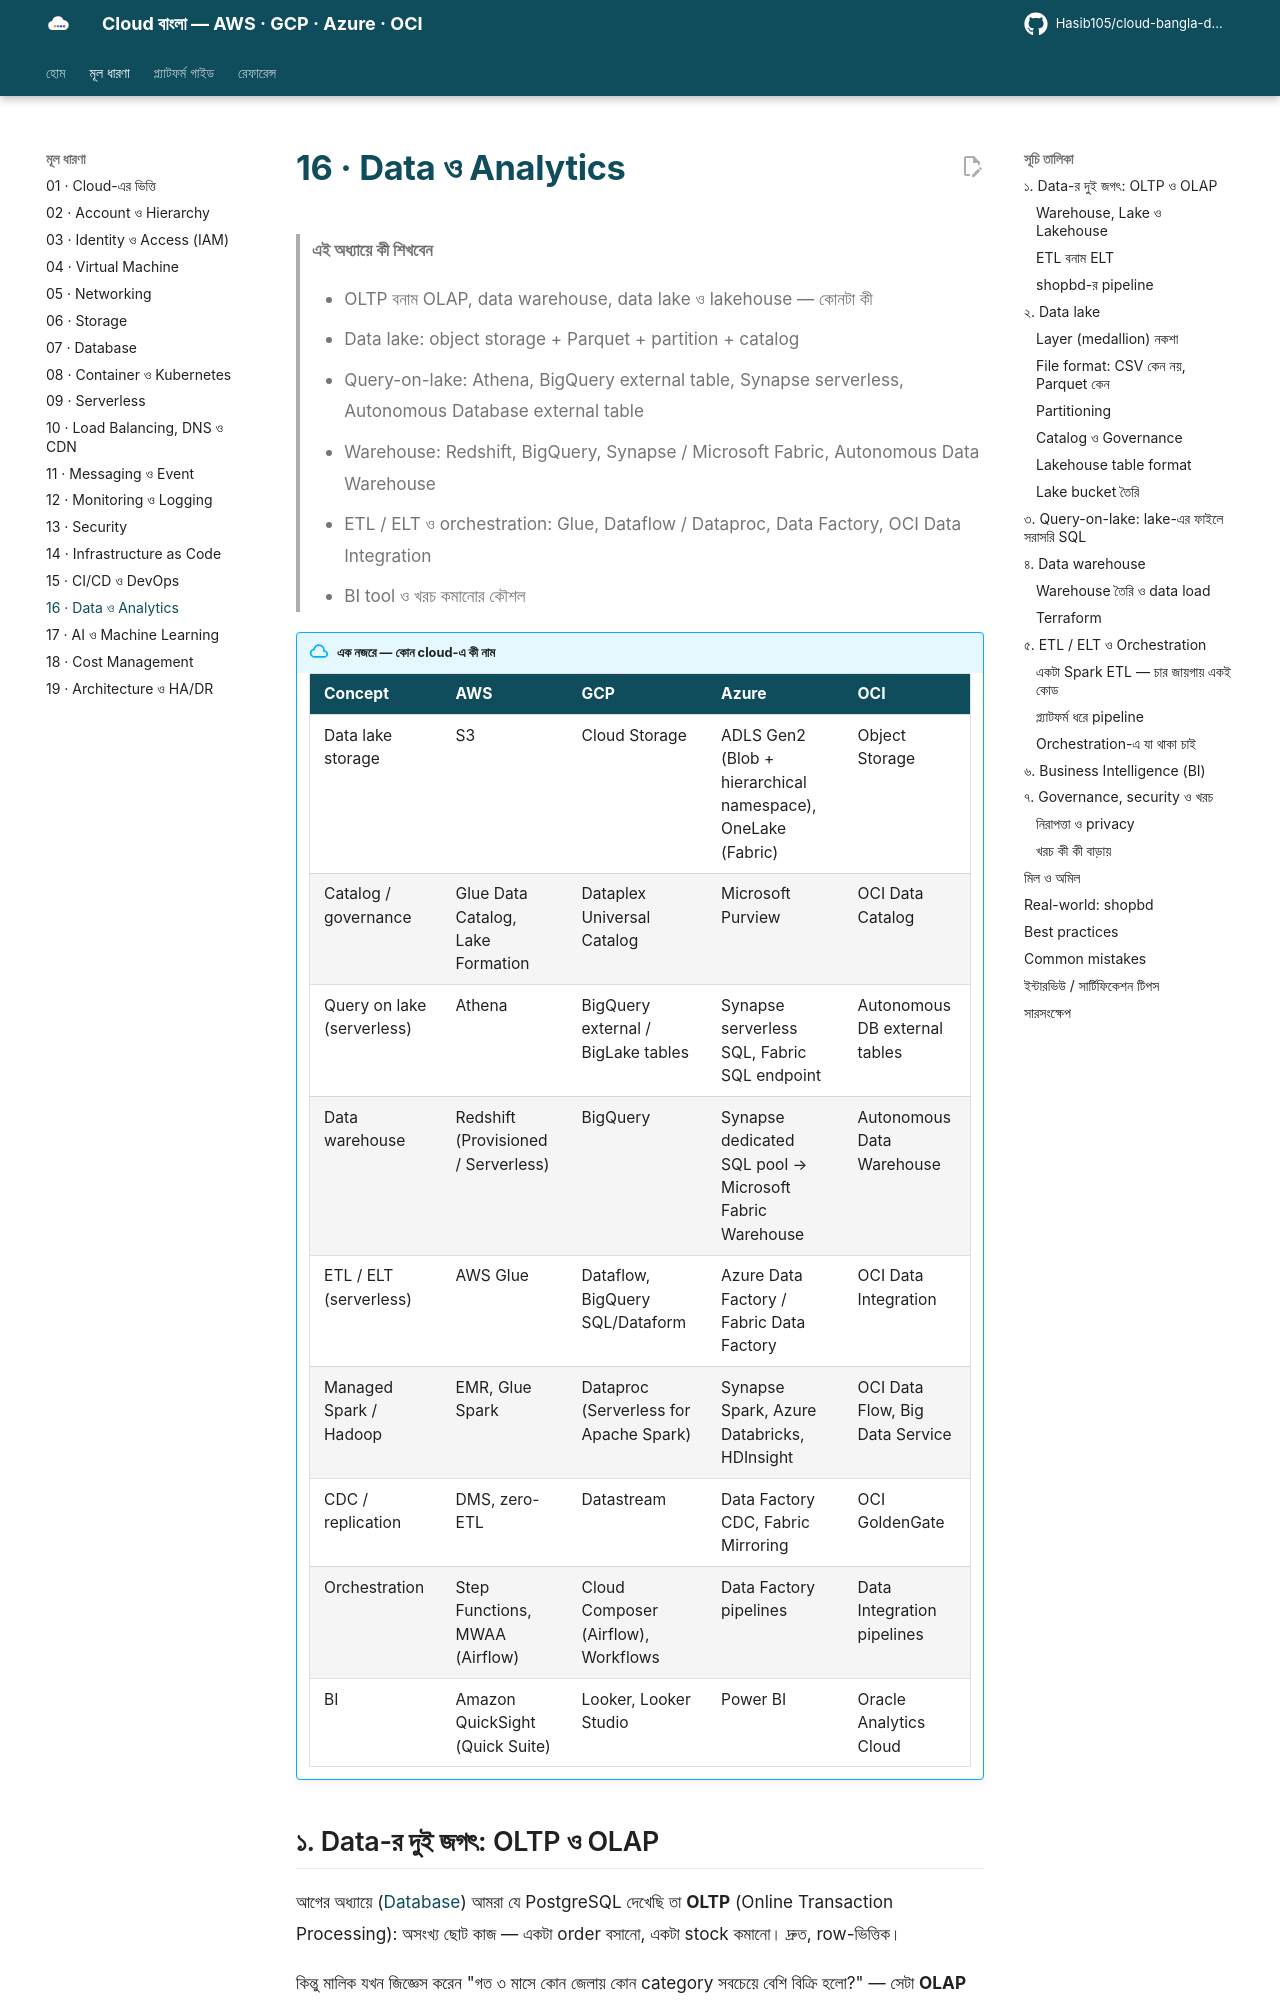

repository: Hasib105/cloud-bangla-docs · page: 16-data-and-analytics/index.html · generator: mkdocs

# 16 · Data ও Analytics

> **এই অধ্যায়ে কী শিখবেন**
>
> - OLTP বনাম OLAP, data warehouse, data lake ও lakehouse — কোনটা কী
> - Data lake: object storage + Parquet + partition + catalog
> - Query-on-lake: Athena, BigQuery external table, Synapse serverless, Autonomous Database external table
> - Warehouse: Redshift, BigQuery, Synapse / Microsoft Fabric, Autonomous Data Warehouse
> - ETL / ELT ও orchestration: Glue, Dataflow / Dataproc, Data Factory, OCI Data Integration
> - BI tool ও খরচ কমানোর কৌশল

!!! abstract "এক নজরে — কোন cloud-এ কী নাম"

    | Concept | AWS | GCP | Azure | OCI |
    |---|---|---|---|---|
    | Data lake storage | S3 | Cloud Storage | ADLS Gen2 (Blob + hierarchical namespace), OneLake (Fabric) | Object Storage |
    | Catalog / governance | Glue Data Catalog, Lake Formation | Dataplex Universal Catalog | Microsoft Purview | OCI Data Catalog |
    | Query on lake (serverless) | Athena | BigQuery external / BigLake tables | Synapse serverless SQL, Fabric SQL endpoint | Autonomous DB external tables |
    | Data warehouse | Redshift (Provisioned / Serverless) | BigQuery | Synapse dedicated SQL pool → Microsoft Fabric Warehouse | Autonomous Data Warehouse |
    | ETL / ELT (serverless) | AWS Glue | Dataflow, BigQuery SQL/Dataform | Azure Data Factory / Fabric Data Factory | OCI Data Integration |
    | Managed Spark / Hadoop | EMR, Glue Spark | Dataproc (Serverless for Apache Spark) | Synapse Spark, Azure Databricks, HDInsight | OCI Data Flow, Big Data Service |
    | CDC / replication | DMS, zero-ETL | Datastream | Data Factory CDC, Fabric Mirroring | OCI GoldenGate |
    | Orchestration | Step Functions, MWAA (Airflow) | Cloud Composer (Airflow), Workflows | Data Factory pipelines | Data Integration pipelines |
    | BI | Amazon QuickSight (Quick Suite) | Looker, Looker Studio | Power BI | Oracle Analytics Cloud |

## ১. Data-র দুই জগৎ: OLTP ও OLAP

আগের অধ্যায়ে ([Database](07-databases.md)) আমরা যে PostgreSQL দেখেছি তা **OLTP** (Online Transaction Processing): অসংখ্য ছোট কাজ — একটা order বসানো, একটা stock কমানো। দ্রুত, row-ভিত্তিক।

কিন্তু মালিক যখন জিজ্ঞেস করেন "গত ৩ মাসে কোন জেলায় কোন category সবচেয়ে বেশি বিক্রি হলো?" — সেটা **OLAP** (Online Analytical Processing): কয়েক কোটি row ঘেঁটে কয়েকটা কলামের যোগফল। এটা production DB-তে চালালে ধীর হয় ও customer-দের order আটকে যায়।

| | OLTP | OLAP |
|---|---|---|
| কাজ | লেনদেন (insert/update) | বিশ্লেষণ (aggregate) |
| Query | ছোট, একটা-দুটো row | বড়, কোটি row, কয়েকটা কলাম |
| Storage | Row-oriented | **Column-oriented** |
| Schema | Normalized | Denormalized (star schema) |
| উদাহরণ | RDS, Cloud SQL | Redshift, BigQuery |

!!! note "Analogy"
    OLTP = দোকানের ক্যাশ কাউন্টার (প্রতিটি বিক্রি টুক টুক করে লেখা)। OLAP = মাস শেষে হিসাবরক্ষক পুরো খাতা নিয়ে বসে বিক্রির রিপোর্ট বানান। দুজনকে একই টেবিলে বসালে কাউন্টারের লাইন ধীর হয়।

### Warehouse, Lake ও Lakehouse

| | Data warehouse | Data lake | Lakehouse |
|---|---|---|---|
| কী রাখে | Structured, পরিষ্কার data | যেকোনো কিছু (CSV, JSON, ছবি, log) | Lake-এর data-র ওপর warehouse-এর মতো table/transaction |
| Schema | Write-এর সময় (schema-on-write) | Read-এর সময় (schema-on-read) | Table format (Iceberg/Delta) দিয়ে |
| খরচ | বেশি per TB | সস্তা (object storage) | সস্তা storage + কম্পিউট আলাদা |
| উদাহরণ | BigQuery, Redshift | S3 + Parquet | Iceberg on S3 / BigLake, Fabric OneLake (Delta) |
